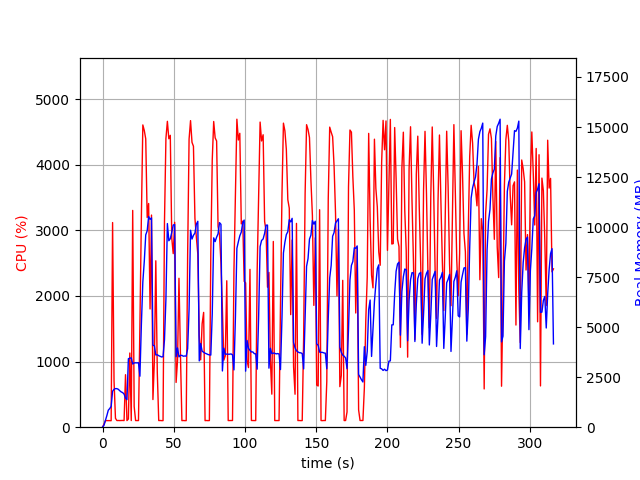

Data behind this chart, as committed beside it:
elapsed_time, nproc, cpu, mem_real, mem_virtual
4.553794860839844e-05, 1, 0.0, 7.922, 3185
1.007, 1, 45.7, 96.79, 774
2.016, 1, 100.1, 332.8, 1894
3.023, 1, 100.3, 578.8, 3180
4.031, 1, 99.2, 848.8, 3180
5.038, 1, 100.3, 931.9, 2668
6.046, 1, 99.2, 1040, 3253
7.054, 1, 3118, 1797, 7378
8.063, 1, 708.6, 1894, 7484
9.072, 1, 135.8, 1929, 7588
10.08, 1, 101.1, 1926, 7588
11.09, 1, 102.2, 1894, 7588
12.1, 1, 101.1, 1821, 7588
13.11, 1, 102.1, 1762, 7588
14.12, 1, 103.0, 1729, 7588
15.12, 1, 101.2, 1654, 7588
16.13, 1, 799.8, 1455, 9382
17.14, 1, 101.1, 1376, 9382
18.15, 1, 125.0, 3421, 12198
19.16, 1, 1130, 3452, 12262
20.16, 1, 101.1, 3460, 12262
21.17, 1, 3303, 3157, 12262
22.21, 1, 314.9, 3211, 12262
23.22, 1, 101.2, 3219, 12262
24.22, 1, 101.2, 3213, 12262
25.23, 1, 101.1, 3223, 12262
26.24, 1, 1557, 2548, 12262
27.27, 1, 3206, 5148, 12274
28.29, 1, 4606, 7263, 17867
29.32, 1, 4520, 8295, 22280
30.33, 1, 4393, 9611, 22280
31.35, 1, 3195, 9814, 22312
32.36, 1, 3408, 10527, 22392
33.37, 1, 1802, 10386, 22392
34.38, 1, 3232, 10461, 22392
35.38, 1, 421.3, 4099, 22504
36.39, 1, 1014, 4066, 22504
37.4, 1, 2536, 3610, 22504
38.45, 1, 830.8, 3620, 22504
39.46, 1, 101.2, 3574, 22504
40.47, 1, 102.1, 3539, 22504
41.48, 1, 100.2, 3510, 22504
42.48, 1, 100.2, 3523, 22504
43.49, 1, 3125, 4363, 22504
44.5, 1, 4400, 6401, 22560
45.53, 1, 4660, 10175, 23300
46.55, 1, 4395, 9317, 23300
47.57, 1, 4447, 9419, 23300
48.62, 1, 2880, 9741, 23300
49.63, 1, 2645, 10104, 23300
50.64, 1, 3122, 10126, 23300
51.65, 1, 682.0, 3521, 23300
52.66, 1, 1016, 3961, 23300
53.67, 1, 2269, 3514, 23300
54.72, 1, 1091, 3590, 23300
55.73, 1, 100.1, 3589, 23300
56.73, 1, 102.1, 3546, 23300
57.74, 1, 100.1, 3559, 23300
58.75, 1, 100.3, 3549, 23300
59.76, 1, 2625, 3918, 23300
... 253 more rows
